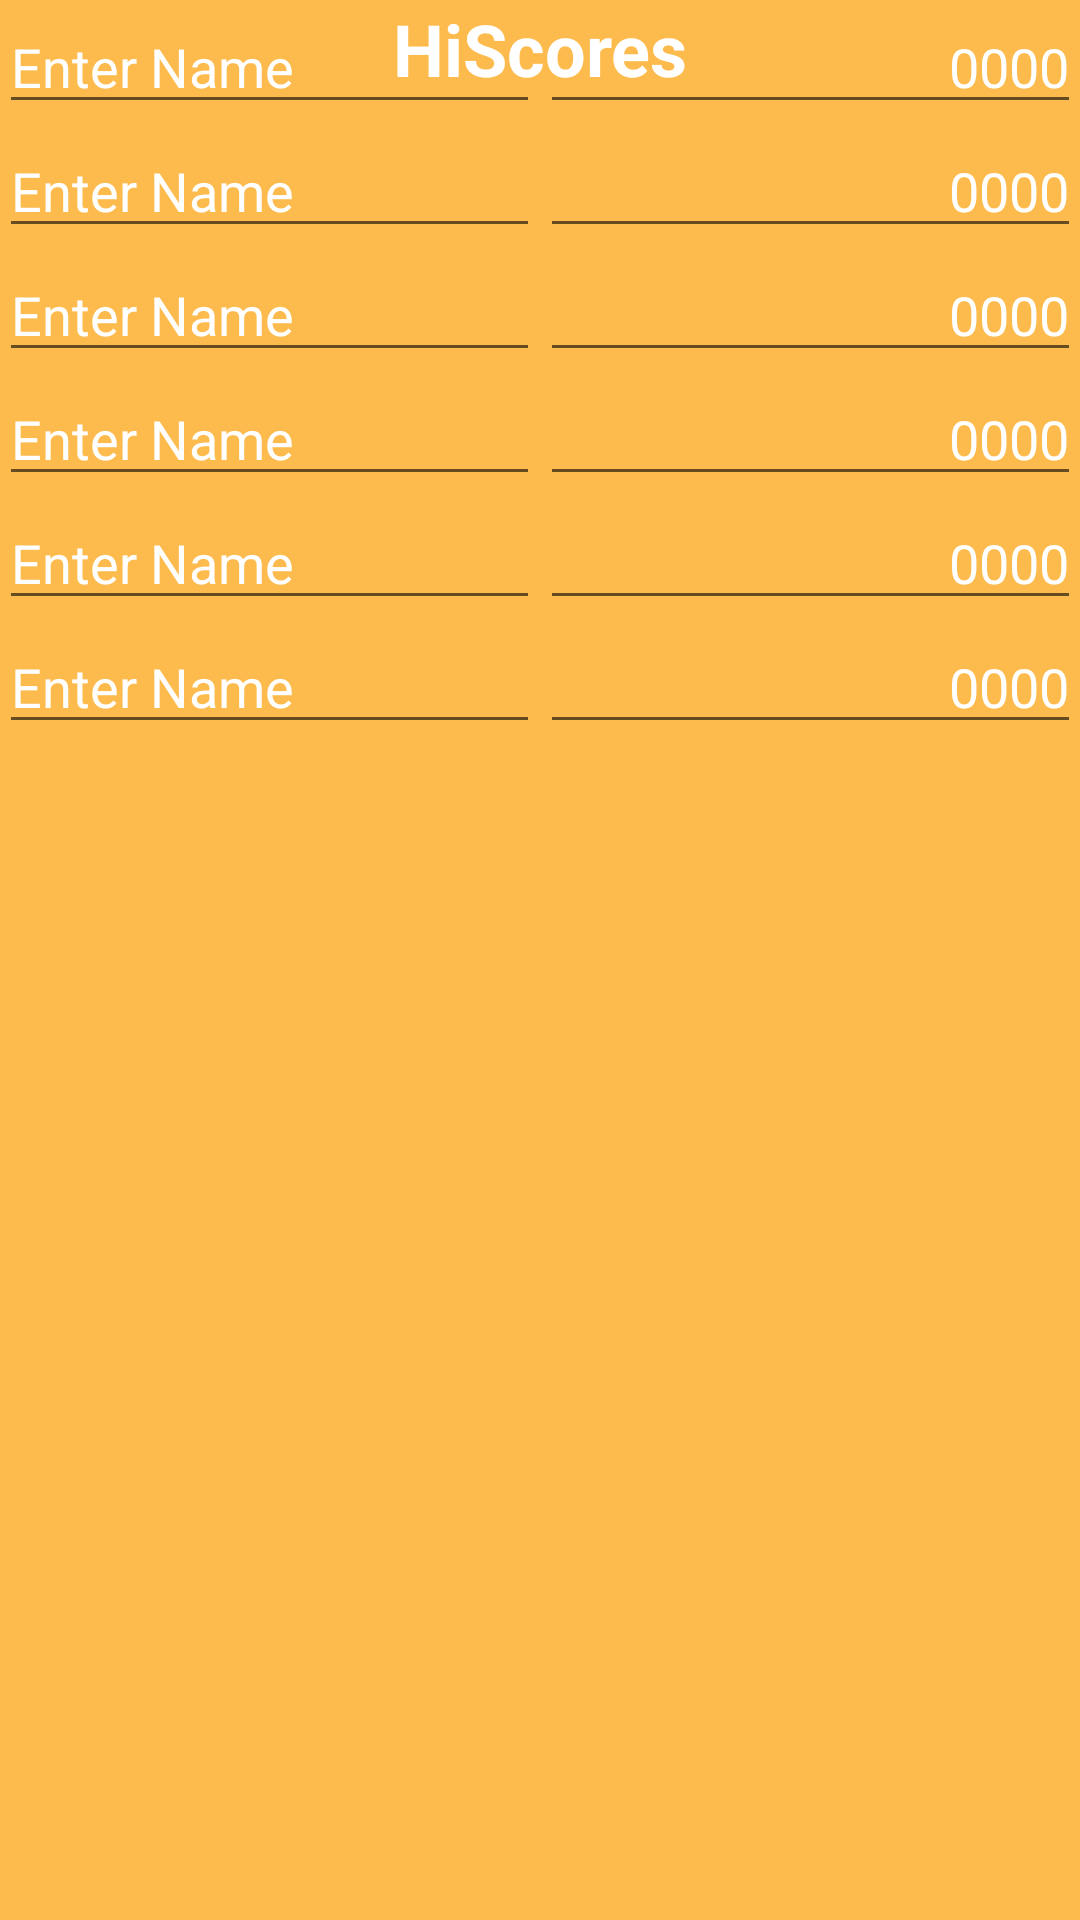

Produce the Android XML layout that renders to this screen, including the resource entries it uses.
<!-- AndroidManifest.xml: application theme AppTheme -->
<!-- res/layout/activity_hi_scores.xml -->
<?xml version="1.0" encoding="utf-8"?>
<RelativeLayout xmlns:android="http://schemas.android.com/apk/res/android"
    xmlns:tools="http://schemas.android.com/tools"
    android:id="@+id/activity_hi_scores"
    android:layout_width="match_parent"
    android:layout_height="match_parent"
    android:paddingBottom="@dimen/activity_vertical_margin"
    android:paddingLeft="@dimen/activity_horizontal_margin"
    android:paddingRight="@dimen/activity_horizontal_margin"
    android:paddingTop="@dimen/activity_vertical_margin"
    android:background="@color/pastelOrange"
    tools:context="csi.fhict.org.gamegadget.HiScores">

    <LinearLayout
        android:orientation="horizontal"
        android:layout_width="match_parent"
        android:layout_height="match_parent"
        >

        <TextView
            android:text="HiScores"
            android:layout_width="wrap_content"
            android:layout_height="wrap_content"
            android:id="@+id/textView3"
            android:layout_weight="1"
            android:textStyle="normal|bold"
            android:textSize="24sp"
            android:textAlignment="center"
            android:textColor="@color/textWhite"
           />
    </LinearLayout>

    <LinearLayout
        android:orientation="vertical"
        android:layout_width="match_parent"
        android:layout_height="match_parent"
        android:layout_alignParentLeft="true"
        android:layout_alignParentStart="true">

        <LinearLayout
            android:orientation="horizontal"
            android:layout_width="match_parent"
            android:layout_height="wrap_content">

            <EditText
                android:layout_width="wrap_content"
                android:layout_height="wrap_content"
                android:inputType="textPersonName"
                android:text="Enter Name"
                android:ems="10"
                android:id="@+id/editText12"
                android:layout_weight="1"
                android:textColor="@color/textWhite"/>

            <EditText
                android:layout_width="wrap_content"
                android:layout_height="wrap_content"
                android:inputType="number"
                android:ems="10"
                android:id="@+id/editText13"
                android:layout_weight="1"
                android:text="0000"
                android:textAlignment="viewEnd"
                android:textColor="@color/textWhite"/>

        </LinearLayout>

        <LinearLayout
            android:orientation="horizontal"
            android:layout_width="match_parent"
            android:layout_height="wrap_content">

            <EditText
                android:layout_width="wrap_content"
                android:layout_height="wrap_content"
                android:inputType="textPersonName"
                android:text="Enter Name"
                android:ems="10"
                android:id="@+id/editText114"
                android:layout_weight="1"
                android:textColor="@color/textWhite"/>

            <EditText
                android:layout_width="wrap_content"
                android:layout_height="wrap_content"
                android:inputType="number"
                android:ems="10"
                android:id="@+id/editText115"
                android:layout_weight="1"
                android:text="0000"
                android:textAlignment="viewEnd"
                android:textColor="@color/textWhite"/>
        </LinearLayout>

        <LinearLayout
            android:orientation="horizontal"
            android:layout_width="match_parent"
            android:layout_height="wrap_content">android:orientation="horizontal"
            android:layout_width="match_parent"
            android:layout_height="match_parent">

            <EditText
                android:layout_width="wrap_content"
                android:layout_height="wrap_content"
                android:inputType="textPersonName"
                android:text="Enter Name"
                android:ems="10"
                android:id="@+id/editText124"
                android:layout_weight="1"
                android:textColor="@color/textWhite"/>

            <EditText
                android:layout_width="wrap_content"
                android:layout_height="wrap_content"
                android:inputType="number"
                android:ems="10"
                android:id="@+id/editText125"
                android:layout_weight="1"
                android:text="0000"
                android:textAlignment="viewEnd"
                android:textColor="@color/textWhite"/></LinearLayout>

        <LinearLayout
            android:orientation="horizontal"
            android:layout_width="match_parent"
            android:layout_height="wrap_content">android:orientation="horizontal"
            android:layout_width="match_parent"
            android:layout_height="match_parent">

            <EditText
                android:layout_width="wrap_content"
                android:layout_height="wrap_content"
                android:inputType="textPersonName"
                android:text="Enter Name"
                android:ems="10"
                android:id="@+id/editText134"
                android:layout_weight="1"
                android:textColor="@color/textWhite"/>

            <EditText
                android:layout_width="wrap_content"
                android:layout_height="wrap_content"
                android:inputType="number"
                android:ems="10"
                android:id="@+id/editText135"
                android:layout_weight="1"
                android:text="0000"
                android:textAlignment="viewEnd"
                android:textColor="@color/textWhite"/></LinearLayout>

        <LinearLayout
            android:orientation="horizontal"
            android:layout_width="match_parent"
            android:layout_height="wrap_content">android:orientation="horizontal"
            android:layout_width="match_parent"
            android:layout_height="match_parent">

            <EditText
                android:layout_width="wrap_content"
                android:layout_height="wrap_content"
                android:inputType="textPersonName"
                android:text="Enter Name"
                android:ems="10"
                android:id="@+id/editText144"
                android:layout_weight="1"
                android:textColor="@color/textWhite"/>

            <EditText
                android:layout_width="wrap_content"
                android:layout_height="wrap_content"
                android:inputType="number"
                android:ems="10"
                android:id="@+id/editText145"
                android:layout_weight="1"
                android:text="0000"
                android:textAlignment="viewEnd"
                android:textColor="@color/textWhite"/></LinearLayout>

        <LinearLayout
            android:orientation="horizontal"
            android:layout_width="match_parent"
            android:layout_height="wrap_content">android:orientation="horizontal"
            android:layout_width="match_parent"
            android:layout_height="match_parent">

            <EditText
                android:layout_width="wrap_content"
                android:layout_height="wrap_content"
                android:inputType="textPersonName"
                android:text="Enter Name"
                android:ems="10"
                android:id="@+id/editText14"
                android:layout_weight="1"
                android:textColor="@color/textWhite"/>

            <EditText
                android:layout_width="wrap_content"
                android:layout_height="wrap_content"
                android:inputType="number"
                android:ems="10"
                android:id="@+id/editText15"
                android:layout_weight="1"
                android:text="0000"
                android:textAlignment="viewEnd"
                android:textColor="@color/textWhite"/></LinearLayout>
    </LinearLayout>
</RelativeLayout>
<!-- resources referenced by this layout -->
<resources>
  <color name="pastelOrange">#fdbb4e</color>
  <color name="textWhite">#ffffff</color>
  <style name="AppTheme" parent="Theme.AppCompat.Light.DarkActionBar">
          
          <item name="colorPrimary">@color/colorPrimary</item>
          <item name="colorPrimaryDark">@color/colorPrimaryDark</item>
          <item name="colorAccent">@color/colorAccent</item>
      </style>
  <color name="colorPrimary">#E84200</color>
  <color name="colorPrimaryDark">#9c2c00</color>
  <color name="colorAccent">#FF4081</color>
</resources>
